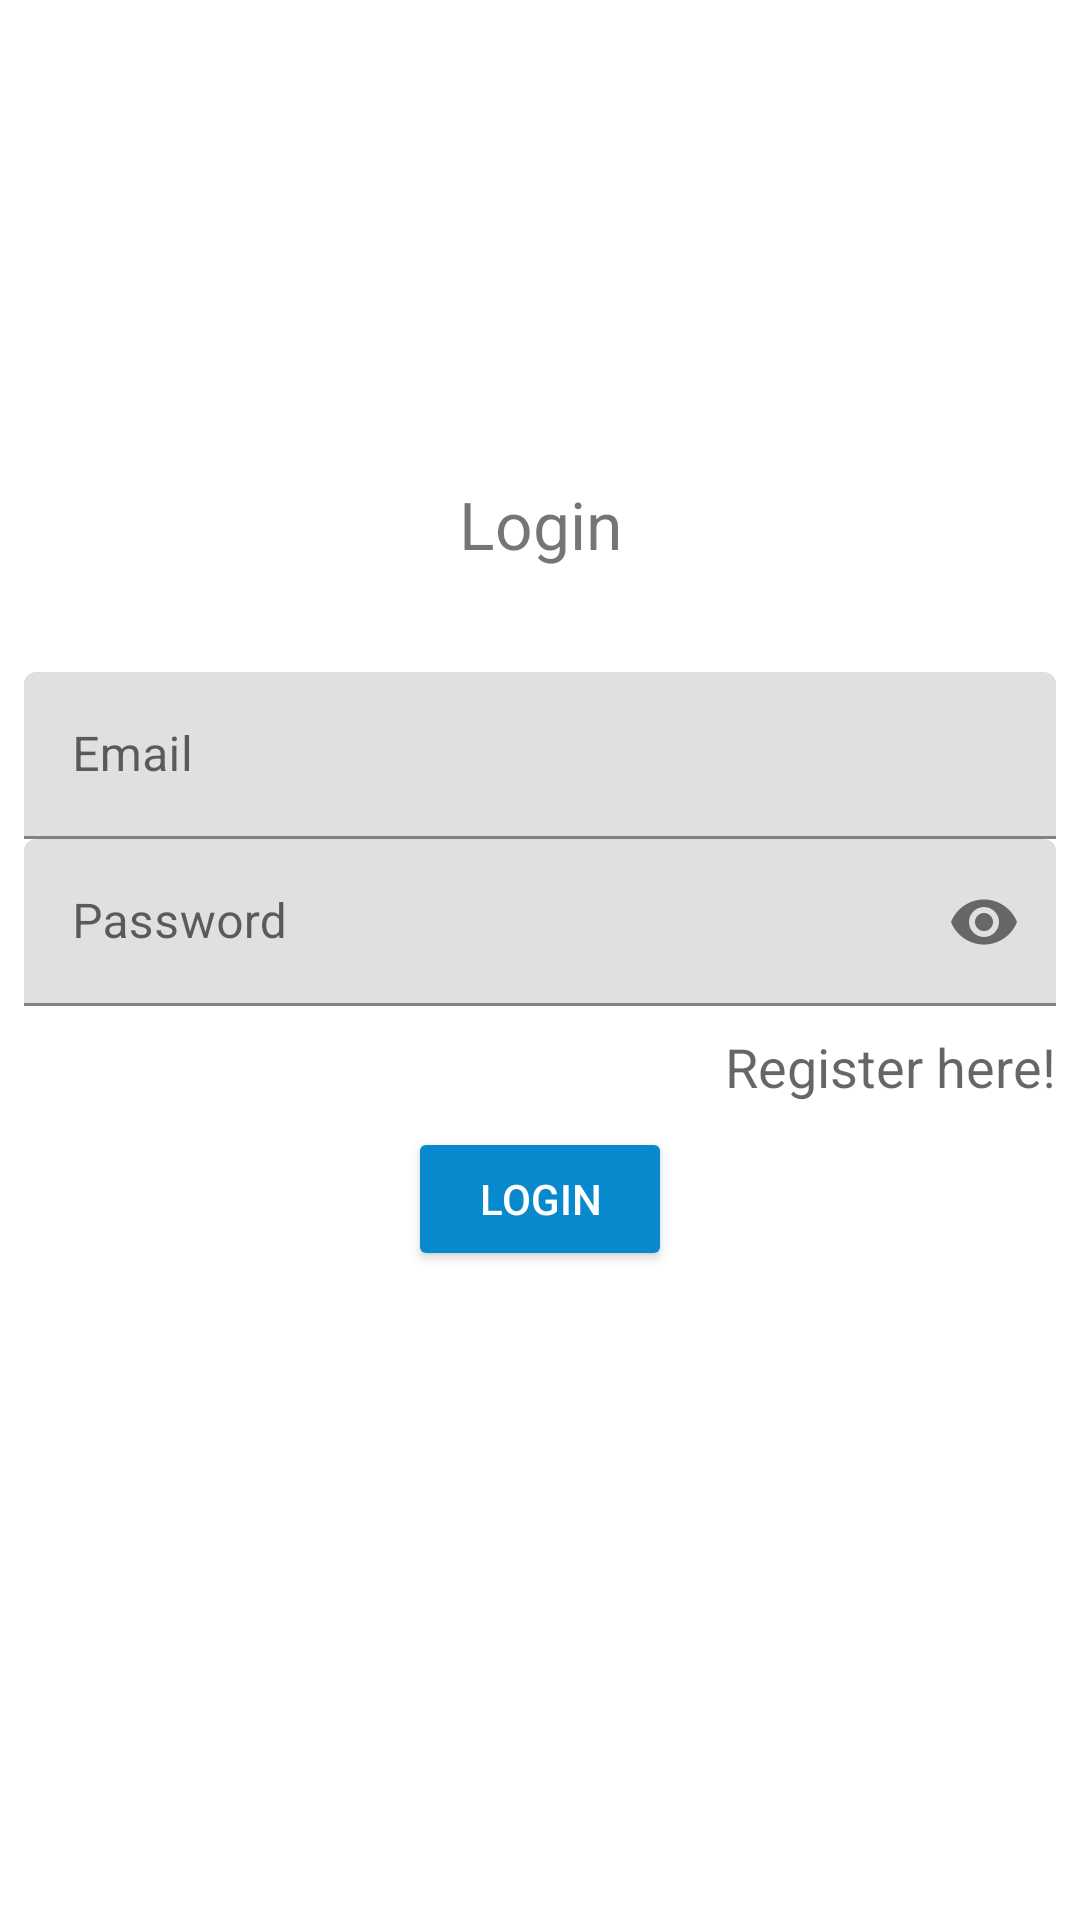

Write the Android layout XML for this screen, with the resource values it uses.
<!-- AndroidManifest.xml: application theme AppTheme -->
<!-- res/layout/activity_login.xml -->
<?xml version="1.0" encoding="utf-8"?>
<LinearLayout xmlns:android="http://schemas.android.com/apk/res/android"
    xmlns:app="http://schemas.android.com/apk/res-auto"
    xmlns:tools="http://schemas.android.com/tools"
    android:layout_width="match_parent"
    android:layout_height="match_parent"
    android:padding="8dp">

    <LinearLayout
        android:layout_width="match_parent"
        android:layout_height="wrap_content"
        android:layout_gravity="center_vertical"
        android:orientation="vertical">

        <TextView
            android:id="@+id/login"
            android:layout_width="match_parent"
            android:layout_height="64dp"
            android:layout_gravity="center_horizontal"
            android:text="@string/login"
            android:textAlignment="center"
            android:textSize="22sp" />

        <com.google.android.material.textfield.TextInputLayout
            android:layout_width="match_parent"
            android:layout_height="wrap_content"
            android:hint="@string/Email"
            android:id="@+id/email">
            <com.google.android.material.textfield.TextInputEditText
                android:layout_width="match_parent"
                android:layout_height="wrap_content"
                android:inputType="textEmailAddress"
                android:drawableStart="@drawable/email_icon"
                android:drawablePadding="10dp"
                android:imeOptions="actionNext"
                />
        </com.google.android.material.textfield.TextInputLayout>
        <com.google.android.material.textfield.TextInputLayout
            android:layout_width="match_parent"
            android:layout_height="wrap_content"
            app:passwordToggleEnabled="true"
            android:hint="@string/Password"
            android:id="@+id/password">
            <com.google.android.material.textfield.TextInputEditText
                android:layout_width="match_parent"
                android:layout_height="wrap_content"
                android:maxLines="1"
                android:drawableStart="@drawable/lock_icon"
                android:imeOptions="actionDone"
                android:inputType="textPassword"
                android:drawablePadding="10dp"
                />
        </com.google.android.material.textfield.TextInputLayout>
        <TextView
            android:layout_width="wrap_content"
            android:layout_height="wrap_content"
            android:id="@+id/go_to_register"
            android:layout_marginTop="8dp"
            style="@style/Base.TextAppearance.AppCompat.Medium"
            android:layout_marginBottom="8dp"
            android:layout_gravity="end"
            android:text="@string/register_here"/>
        <Button
            android:layout_width="wrap_content"
            android:layout_height="wrap_content"
            android:layout_gravity="center_horizontal"
            android:id="@+id/btn_login"
            android:text="@string/login"
            style="@style/Widget.AppCompat.Button.Colored"/>
        <ProgressBar
            android:layout_width="wrap_content"
            android:visibility="invisible"
            android:layout_height="wrap_content"
            android:layout_gravity="center_horizontal"
            android:layout_marginTop="8dp"
            android:id="@+id/id_loader"/>



    </LinearLayout>

</LinearLayout>
<!-- resources referenced by this layout -->
<resources>
  <string name="Email">Email</string>
  <string name="Password">Password</string>
  <string name="login">Login</string>
  <string name="register_here">Register here!</string>
  <style name="AppTheme" parent="Theme.MaterialComponents.Light">
          
          <item name="colorPrimary">@color/colorPrimary</item>
          <item name="colorPrimaryDark">@color/colorPrimaryDark</item>
          <item name="colorAccent">@color/colorAccent</item>
          <item name="colorError">@color/textInputErrorColor</item>
      </style>
  <color name="colorPrimary">#0888CD</color>
  <color name="colorPrimaryDark">#0D05EA</color>
  <color name="colorAccent">#05265A</color>
  <color name="textInputErrorColor">#E31111</color>
</resources>
